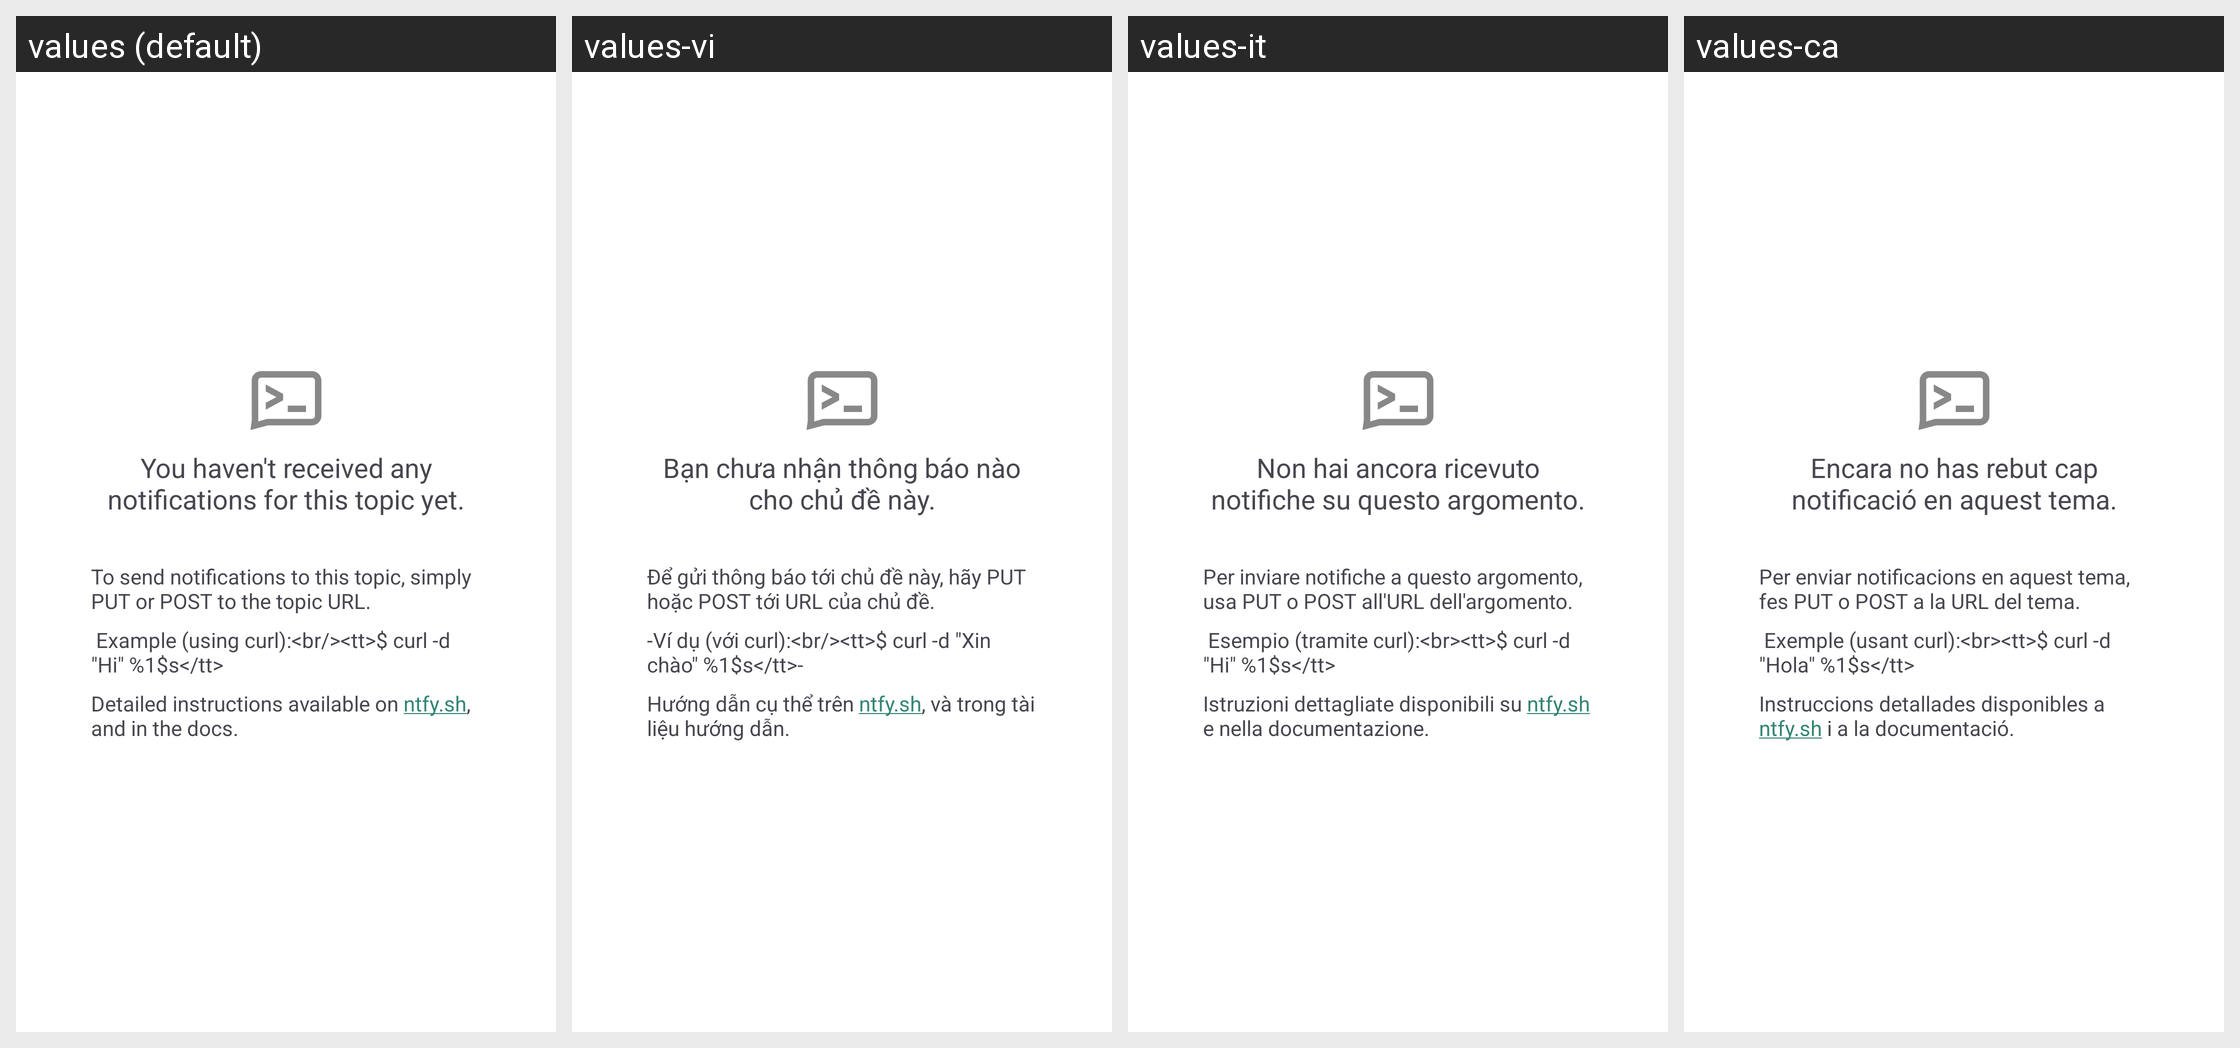

Locale-by-locale string values for the Android screen shown in this grid:
Android screen res/layout/detail_activity.xml rendered under 4 locales, left to right: values (default), values-vi, values-it, values-ca. Device: Nexus 5 (rendered at 1080×1920; each locale shown at half size, 540×960, under a caption strip naming it); theme AppTheme.
Other locales in the repository, not shown: values-af, values-ar, values-bg, values-bn, values-cs, values-cu, values-cy, values-da, values-de, values-el, values-eo, values-es, values-et, values-fa, values-fi, values-fr, values-gl, values-gsw, values-hi, values-hr, values-hu, values-in, values-iw, values-ja, values-ko, values-lt, values-lv, values-mk, values-ml, values-ms, values-nb-rNO, values-nl, values-pl, values-pt, values-pt-rBR, values-ro, values-ru, values-sd, values-sk, values-sl, values-sv, values-ta, values-te, values-th, values-tr, values-uk, values-uz, values-xh, values-zh-rCN, values-zh-rTW, values-zu.
Strings drawn on this screen, with the default value and each locale's value (text and hints the layout hard-codes, and strings that could not be matched under every locale, appear in the picture but are not listed):

detail_no_notifications_text
  values: You haven't received any notifications for this topic yet.
  values-vi: Bạn chưa nhận thông báo nào cho chủ đề này.
  values-it: Non hai ancora ricevuto notifiche su questo argomento.
  values-ca: Encara no has rebut cap notificació en aquest tema.

detail_how_to_intro
  values: To send notifications to this topic, simply PUT or POST to the topic URL.
  values-vi: Để gửi thông báo tới chủ đề này, hãy PUT hoặc POST tới URL của chủ đề.
  values-it: Per inviare notifiche a questo argomento, usa PUT o POST all'URL dell'argomento.
  values-ca: Per enviar notificacions en aquest tema, fes PUT o POST a la URL del tema.

detail_how_to_link
  values: Detailed instructions available on ntfy.sh, and in the docs.
  values-vi: Hướng dẫn cụ thể trên ntfy.sh, và trong tài liệu hướng dẫn.
  values-it: Istruzioni dettagliate disponibili su ntfy.sh e nella documentazione.
  values-ca: Instruccions detallades disponibles a ntfy.sh i a la documentació.
